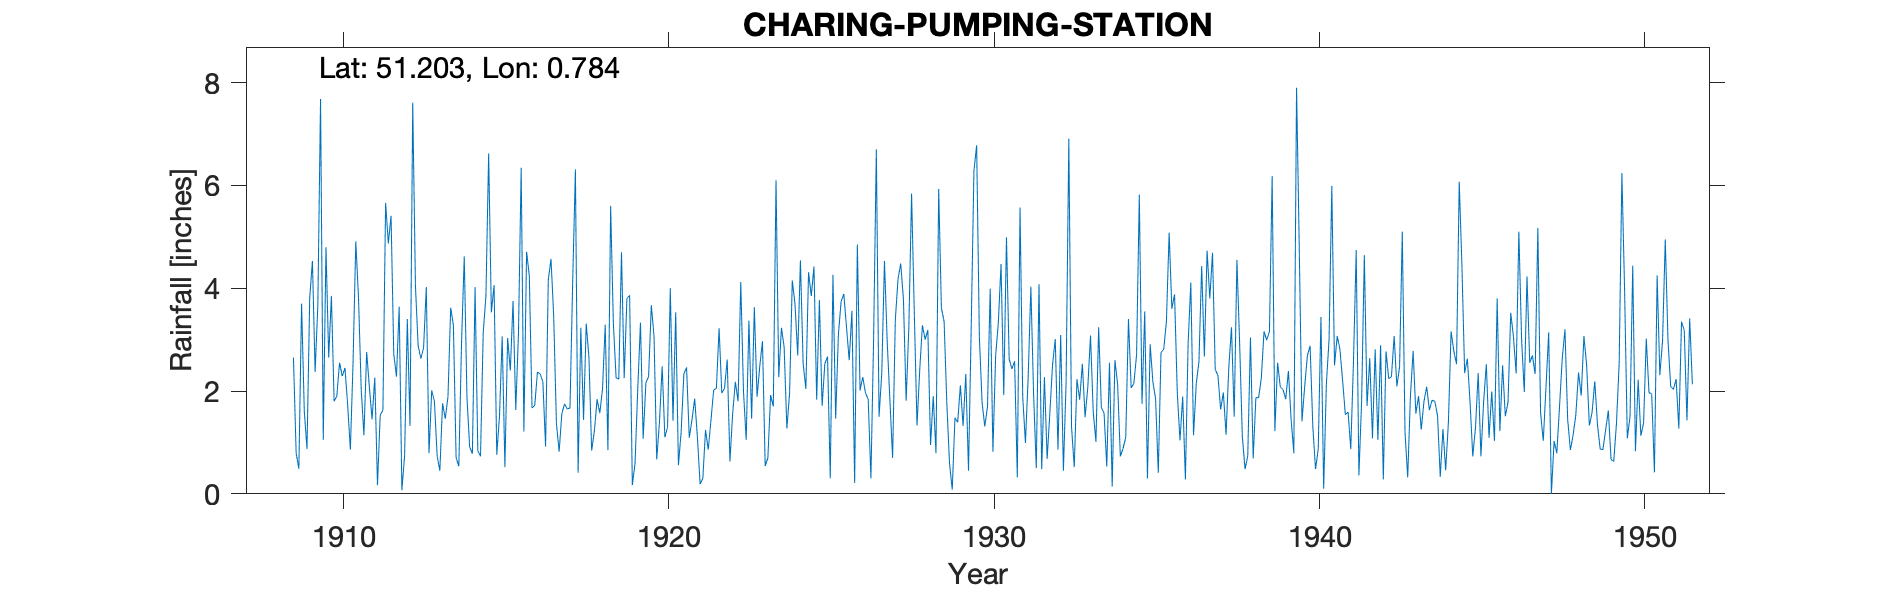

Values plotted in this chart, from the file beside it:
CHARING-PUMPING-STATION, , , , , , , , , , , , , , , , , , , , , , , 
Grid ref, TQ946485, Long, 0.7842, Lat, 51.2, Elevation, 295, ft, , , , , , , , , , , , , , , 
Station no, 287, , , , , , , , , , , , , , , , , , , , , , 
, 1900, 1901, 1902, 1903, 1904, 1905, 1906, 1907, 1908, 1909, 1910, 1911, 1912, 1913, 1914, 1915, 1916, 1917, 1918, 1919, 1920, 1921, 1922
January, , , , , , , , , , 0.79, 2.65, 2.03, 2.72, 4.02, 0.54, 3.53, 1.21, 1.37, 2.65, 4.7, 3.07, 2.46, 3.22
February, , , , , , , , , , 0.49, 3.85, 1.14, 2.28, 0.79, 2.94, 4.06, 4.71, 0.82, 0.84, 2.25, 0.67, 1.09, 1.96
March, , , , , , , , , , 3.7, 1.8, 2.76, 3.64, 2.01, 4.62, 0.76, 4.24, 1.56, 1.22, 3.8, 1.39, 1.44, 2.05
April, , , , , , , , , , 1.61, 1.9, 2.08, 0.07, 1.8, 1.88, 1.51, 1.67, 1.75, 1.84, 3.86, 2.48, 1.85, 2.61
May, , , , , , , , , , 0.87, 2.55, 1.45, 0.74, 0.74, 0.91, 3.06, 1.72, 1.65, 1.57, 0.17, 1.1, 1.1, 0.63
June, , , , , , , , , , 3.81, 2.29, 2.26, 3.4, 0.45, 0.78, 0.52, 2.37, 1.67, 2.04, 0.59, 1.3, 0.19, 1.56
July, , , , , , , , , , 4.53, 2.45, 0.17, 1.32, 1.76, 4.02, 3.03, 2.33, 4.13, 3.29, 2.04, 4, 0.3, 2.18
August, , , , , , , , , , 2.37, 1.73, 1.53, 7.61, 1.46, 0.84, 2.4, 2.18, 6.31, 0.85, 3.33, 1.42, 1.24, 1.8
September, , , , , , , , , , 3.68, 0.86, 1.63, 4.04, 1.89, 0.73, 3.75, 0.92, 0.41, 5.6, 1.07, 3.53, 0.86, 4.12
October, , , , , , , , , , 7.68, 2.58, 5.66, 2.88, 3.62, 3.14, 1.63, 4.16, 3.23, 3.33, 2.16, 0.56, 1.43, 1.99
November, , , , , , , , , , 1.05, 4.91, 4.87, 2.63, 3.28, 3.85, 3.12, 4.57, 1.44, 2.26, 2.28, 1.2, 2.02, 1.05
December, , , , , , , , , 2.65, 4.8, 3.81, 5.41, 2.84, 0.7, 6.62, 6.34, 3.45, 3.31, 2.23, 3.67, 2.33, 2.05, 3.37
Total, , , , , , , , , , 35.38, 31.38, 30.99, 34.17, 22.52, 30.87, 33.71, 33.53, 27.65, 27.72, 29.92, 23.05, 16.03, 26.54
